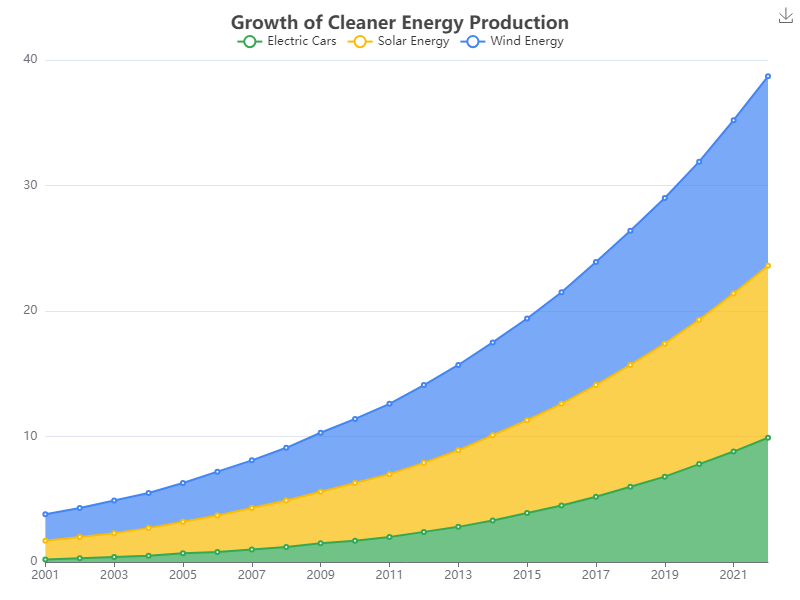

Data behind this chart, as committed beside it:
Year, Electric Cars, Solar Energy, Wind Energy
2001, 0.2, 1.5, 2.1
2002, 0.3, 1.7, 2.3
2003, 0.4, 1.9, 2.6
2004, 0.5, 2.2, 2.8
2005, 0.7, 2.5, 3.1
2006, 0.8, 2.9, 3.5
2007, 1.0, 3.3, 3.8
2008, 1.2, 3.7, 4.2
2009, 1.5, 4.1, 4.7
2010, 1.7, 4.6, 5.1
2011, 2.0, 5.0, 5.6
2012, 2.4, 5.5, 6.2
2013, 2.8, 6.1, 6.8
2014, 3.3, 6.8, 7.4
2015, 3.9, 7.4, 8.1
2016, 4.5, 8.1, 8.9
2017, 5.2, 8.9, 9.8
2018, 6.0, 9.7, 10.7
2019, 6.8, 10.6, 11.6
2020, 7.8, 11.5, 12.6
2021, 8.8, 12.6, 13.8
2022, 9.9, 13.7, 15.1
